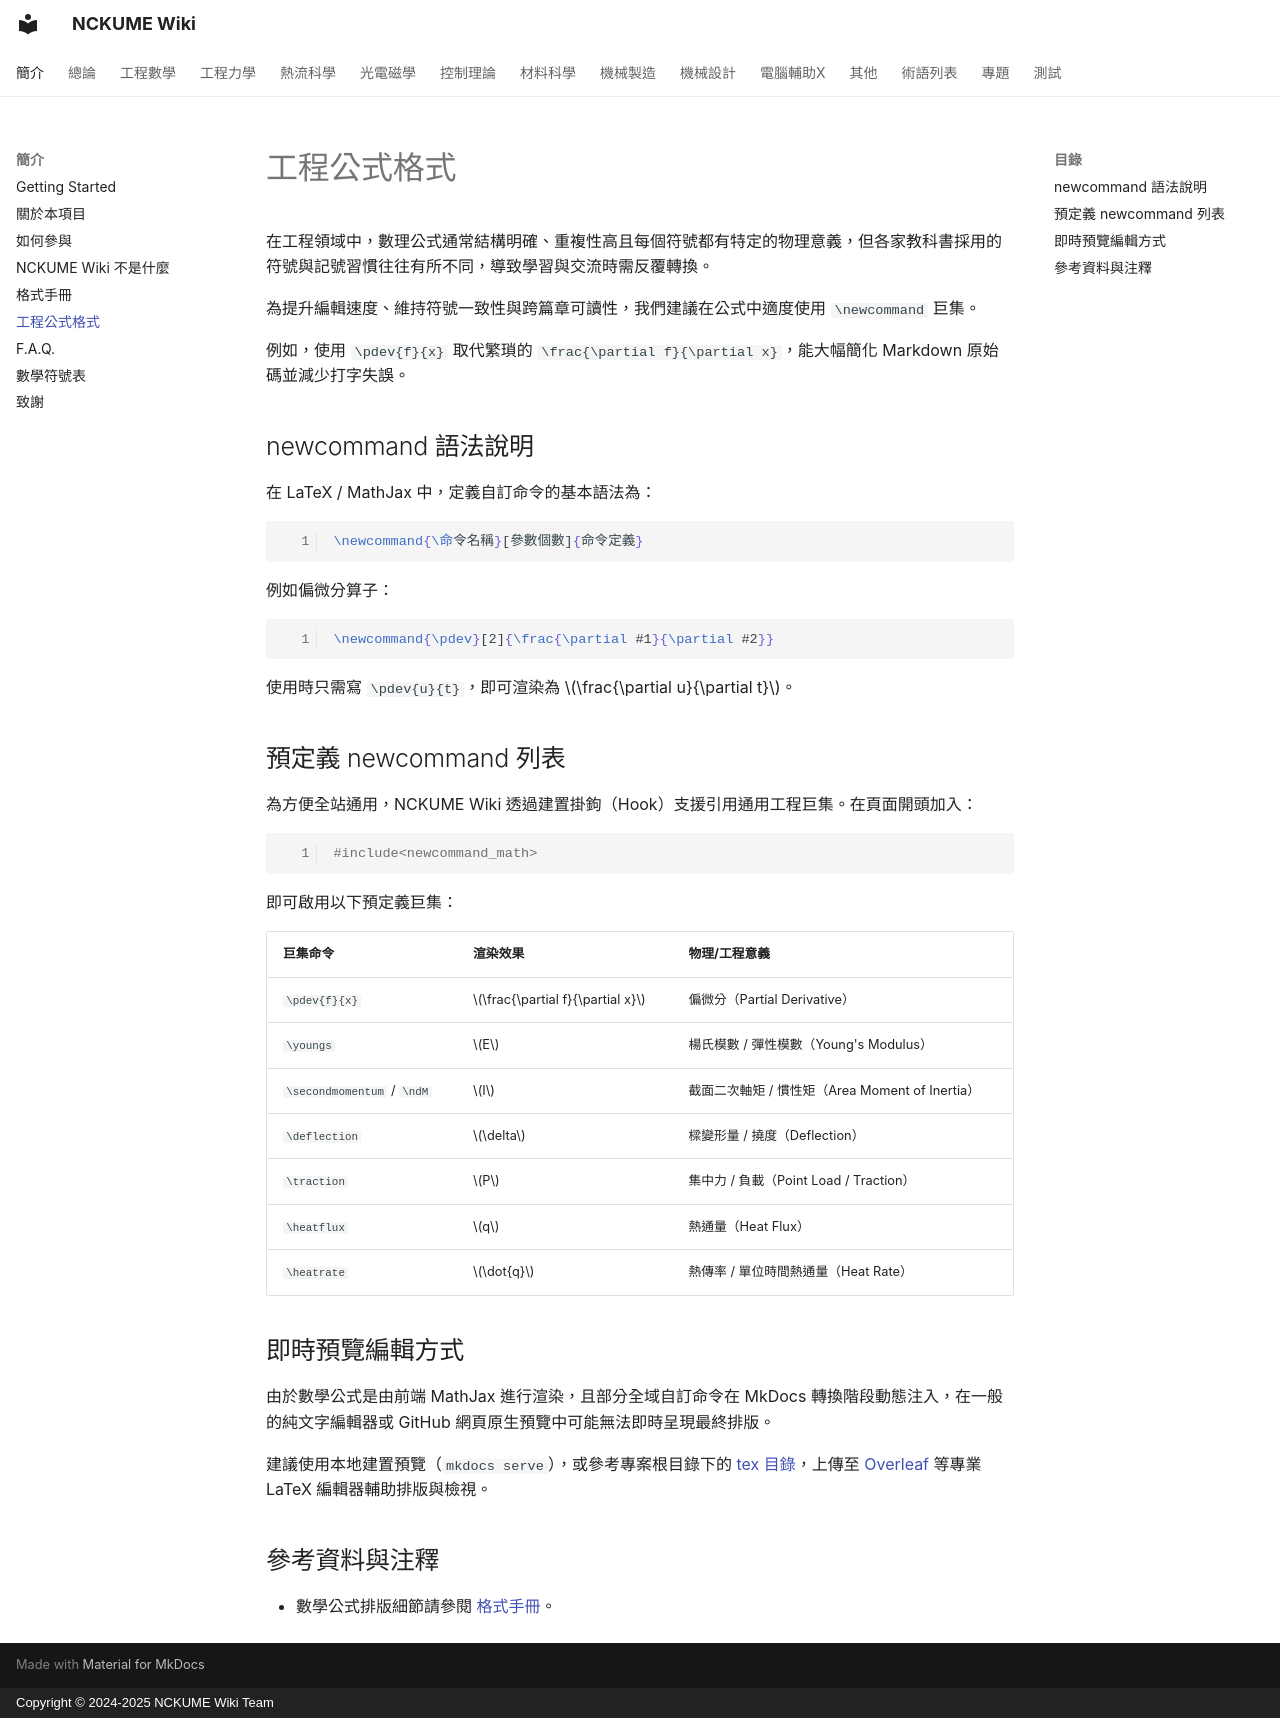

repository: NCKUME-wiki/NCKUME-wiki · page: intro/newcommand/index.html · generator: mkdocs · copyright: Copyright © 2024-2025 NCKUME Wiki Team

pagetime: 2025/02/01
title: 工程公式自訂命令 (newcommand)
author: NCKUME wiki Team

在工程領域中，數理公式通常結構明確、重複性高且每個符號都有特定的物理意義，但各家教科書採用的符號與記號習慣往往有所不同，導致學習與交流時需反覆轉換。

為提升編輯速度、維持符號一致性與跨篇章可讀性，我們建議在公式中適度使用 `\newcommand` 巨集。

例如，使用 `\pdev{f}{x}` 取代繁瑣的 `\frac{\partial f}{\partial x}`，能大幅簡化 Markdown 原始碼並減少打字失誤。

## newcommand 語法說明

在 LaTeX / MathJax 中，定義自訂命令的基本語法為：

```latex
\newcommand{\命令名稱}[參數個數]{命令定義}
```

例如偏微分算子：
```latex
\newcommand{\pdev}[2]{\frac{\partial #1}{\partial #2}}
```
使用時只需寫 `\pdev{u}{t}`，即可渲染為 $\frac{\partial u}{\partial t}$。

## 預定義 newcommand 列表

為方便全站通用，NCKUME Wiki 透過建置掛鉤（Hook）支援引用通用工程巨集。在頁面開頭加入：

```markdown
#include<newcommand_math>
```

即可啟用以下預定義巨集：

| 巨集命令 | 渲染效果 | 物理/工程意義 |
| :--- | :--- | :--- |
| `\pdev{f}{x}` | $\frac{\partial f}{\partial x}$ | 偏微分（Partial Derivative） |
| `\youngs` | $E$ | 楊氏模數 / 彈性模數（Young's Modulus） |
| `\secondmomentum` / `\ndM` | $I$ | 截面二次軸矩 / 慣性矩（Area Moment of Inertia） |
| `\deflection` | $\delta$ | 樑變形量 / 撓度（Deflection） |
| `\traction` | $P$ | 集中力 / 負載（Point Load / Traction） |
| `\heatflux` | $q$ | 熱通量（Heat Flux） |
| `\heatrate` | $\dot{q}$ | 熱傳率 / 單位時間熱通量（Heat Rate） |

## 即時預覽編輯方式

由於數學公式是由前端 MathJax 進行渲染，且部分全域自訂命令在 MkDocs 轉換階段動態注入，在一般的純文字編輯器或 GitHub 網頁原生預覽中可能無法即時呈現最終排版。

建議使用本地建置預覽（`mkdocs serve`），或參考專案根目錄下的 [tex 目錄](https://github.com/NCKUME-wiki/NCKUME-wiki/tree/main/tex)，上傳至 [Overleaf](https://www.overleaf.com/) 等專業 LaTeX 編輯器輔助排版與檢視。

## 參考資料與注釋

* 數學公式排版細節請參閱 [格式手冊](./format.md#對數學公式的附加格式要求)。
